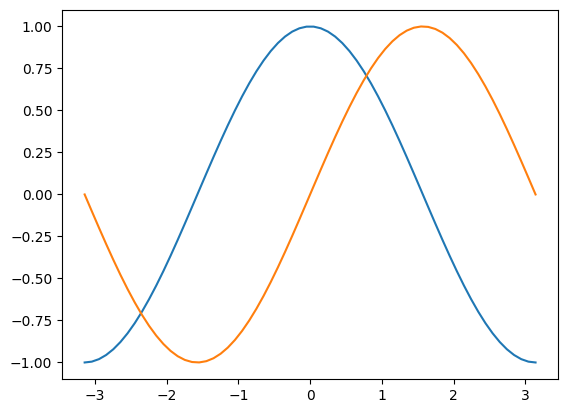
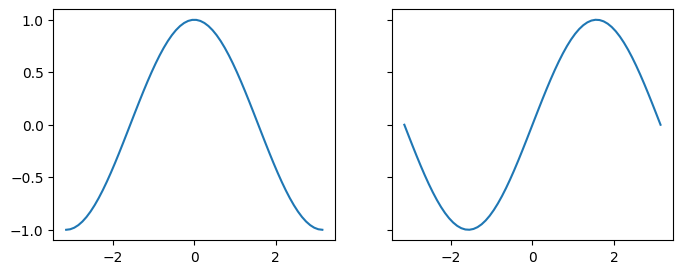
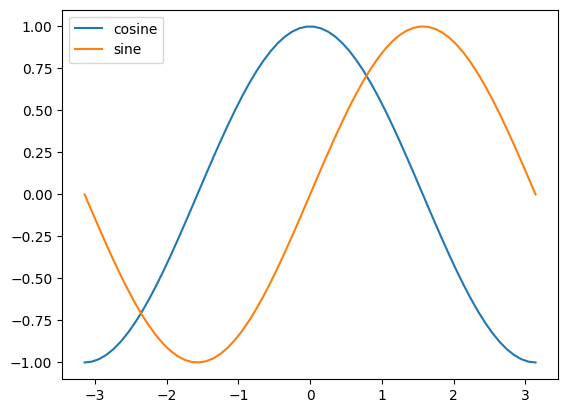
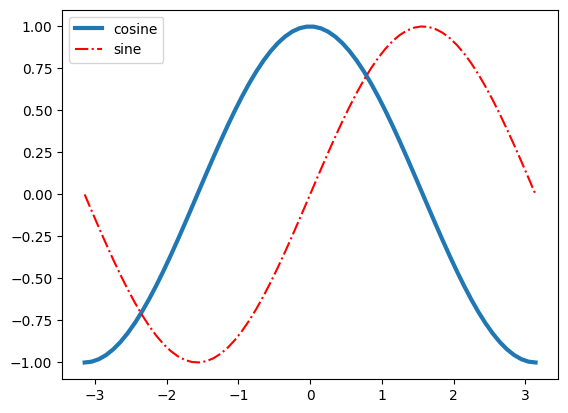
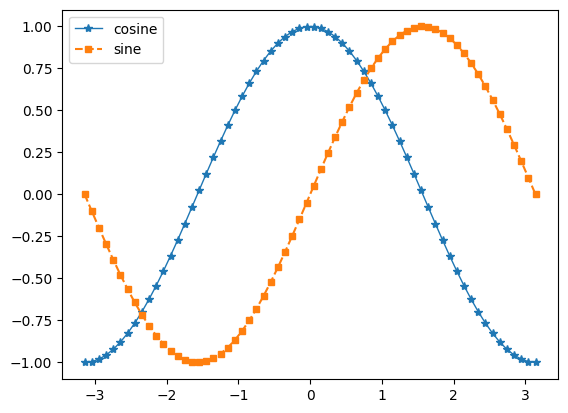
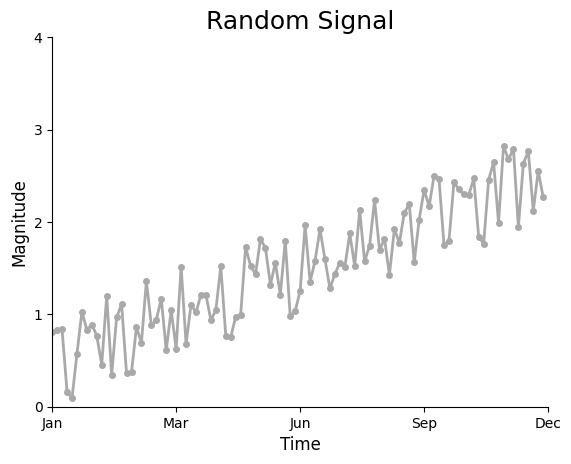
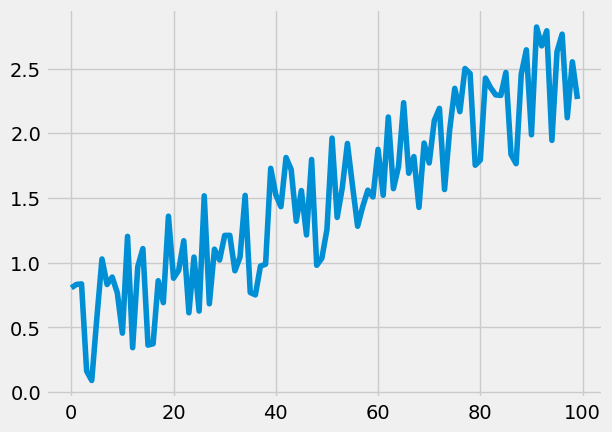
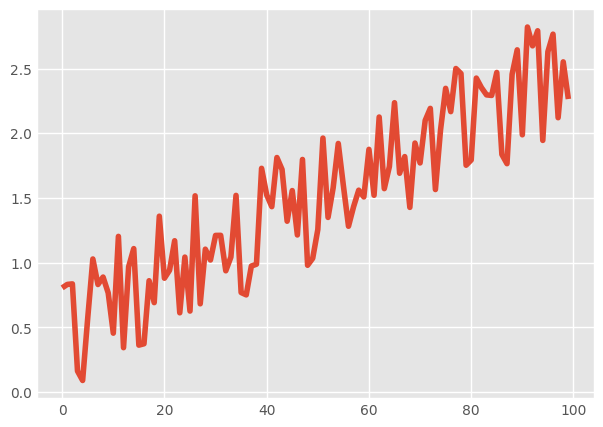
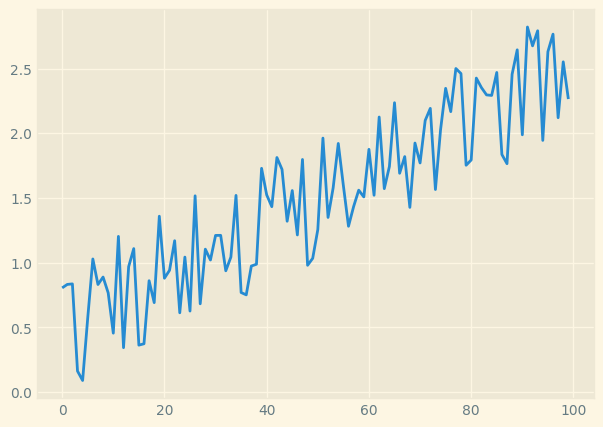

Here is the Python script that generated these plots, in order: (Note: this script raises an exception after producing the figures.)
import numpy as np

# matplotlib imports
import matplotlib.pyplot as plt
# needed for Jupyter notebooks.
%matplotlib inline 

f = plt.figure(figsize=(8,6))
plt.subplot()

# A single plot. 'fig' controls figure properties; 'ax' control axis properties.
fig, ax = plt.subplots()

fig, ax = plt.subplots(figsize=(12,8), nrows=2, ncols=2)

# generate data
X = np.linspace(-np.pi, np.pi, 64, endpoint=True)
C, S = np.cos(X), np.sin(X)

fig, ax = plt.subplots()
# It's a good habit to tell matplotlib exactly which axis you're plotting on
ax.plot(X, C)
ax.plot(X, S)

fig, ax = plt.subplots(figsize=(8,3), ncols=2, sharex=True,
                       sharey=True)
# subplots are indexed. if you have both columns and rows,
# you would index like ax[0,0,], ax[0,1] and so on.
ax[0].plot(X, C)
ax[1].plot(X, S)

fig, ax = plt.subplots()
ax.plot(X, C, label='cosine')
ax.plot(X, S, label='sine')
ax.legend()

fig, ax = plt.subplots()
ax.plot(X, C, label='cosine', linewidth=3)
ax.plot(X, S, label='sine', linestyle='-.', color='red')
ax.legend()

fig, ax = plt.subplots()
ax.plot(X, C, label='cosine', linewidth=1, marker='*')
ax.plot(X, S, label='sine', linestyle='--', marker='s', markersize=4)
ax.legend()

# Generate some time series with a linear trend and some noise.
x = np.arange(0, 100)
y = np.linspace(0, 2, 100) + np.random.rand(100,)

fig, ax = plt.subplots()
ax.plot(x, y, linewidth=2, color='#a9a9a9', marker='o', markersize=4)

# axes changes. Lots of MATLAB conventions here, if you're comfortable
# with that.
ax.set_xlim([0, 100])
ax.set_ylim([0, 4])
ax.set_title('Random Signal', fontsize=18)
ax.set_ylabel('Magnitude', fontsize=12)
ax.set_xlabel('Time', fontsize=12)

# ticks
ax.set_xticks([0,25,50,75,100])
ax.set_yticks([0,1,2,3,4])
ax.set_xticklabels(['Jan', 'Mar', 'Jun', 'Sep', 'Dec'])

# spines
ax.spines['top'].set_color('none')
ax.spines['right'].set_color('none')

plt.style.available

plt.style.use('fivethirtyeight')
fig, ax = plt.subplots()
ax.plot(x, y)

plt.style.use('ggplot')
fig, ax = plt.subplots()
ax.plot(x, y)

plt.style.use('Solarize_Light2')
fig, ax = plt.subplots()
ax.plot(x, y)

plt.style.use('default')

import xarray as xr

data = xr.open_dataset('../data/CESM.003.SST.1980.nc')
lat = np.array(data.lat)
lon = np.array(data.lon)
data = np.array(data.SST)

# the dimensions are 12 months x 180 latitude x 360 longitude
data.shape
# take mean over the year.
meandata = np.mean(data, axis=0)
# monthly anomalies from the annual mean. Not really any useful scientifically,
# but to demo diverging colormaps. This truly shows the seasonal cycle.
anom = data - meandata

fig, ax = plt.subplots()
ax.pcolormesh(lon, lat, meandata)

fig, ax = plt.subplots()
p = ax.pcolormesh(lon, lat, meandata)
cb = plt.colorbar(p)

# Aesthetics
cb.set_label('Sea Surface Temperature [$^{o}$C]')
ax.set_title('CESM Sea Surface Temperature (1970-1980)')
ax.set_ylabel('Latitude')
ax.set_xlabel('Longitude')

fig, ax = plt.subplots()
p = ax.pcolormesh(lon, lat, meandata, cmap="autumn_r",
                  vmin=-2, vmax=30)
cb = plt.colorbar(p, extend="both")

# Aesthetics
cb.set_label('Sea Surface Temperature [$^{o}$C]')
ax.set_title('CESM Sea Surface Temperature (1980)')
ax.set_ylabel('Latitude')
ax.set_xlabel('Longitude')

fig, ax = plt.subplots()
p = ax.pcolormesh(lon, lat, anom[10], cmap="RdBu_r")
cb = plt.colorbar(p, extend="both")

# Aesthetics
cb.set_label('Sea Surface Temperature Anomaly [$^{o}$C]')
ax.set_title('CESM November SST Deviation \n from Annual Mean (1980)')
ax.set_ylabel('Latitude')
ax.set_xlabel('Longitude')

import cartopy.crs as ccrs
import cartopy.feature as cfeature
from cartopy.util import add_cyclic_point

fig, ax = plt.subplots(subplot_kw=dict(projection=ccrs.Robinson()))
ax.add_feature(cfeature.LAND, color='k')
ax.pcolormesh(lon, lat, meandata, transform=ccrs.PlateCarree())

cyclic_data, cyclic_lons = add_cyclic_point(meandata, coord=lon)

fig, ax = plt.subplots(subplot_kw=dict(projection=ccrs.Robinson()))
ax.add_feature(cfeature.LAND, color='k')
p = ax.pcolormesh(cyclic_lons, lat, cyclic_data, transform=ccrs.PlateCarree(),
                  cmap="plasma")
plt.colorbar(p, orientation='horizontal', pad=0.05, fraction=0.05,
             extend="both")

fig, ax = plt.subplots(subplot_kw=dict(projection=ccrs.Geostationary()))
p = ax.pcolormesh(cyclic_lons, lat, cyclic_data, transform=ccrs.PlateCarree(),
                  cmap="plasma")
# sometimes you need to invoke zorder to layer things on top of each other
ax.add_feature(cfeature.LAND, color='k', zorder=4)
plt.colorbar(p, orientation='horizontal', pad=0.05, fraction=0.05,
             extend="both")

fig, ax = plt.subplots(subplot_kw=dict(projection=ccrs.Geostationary()))
p = ax.pcolormesh(cyclic_lons, lat, cyclic_data, transform=ccrs.PlateCarree(),
                  cmap="plasma")
# sometimes you need to invoke zorder to layer things on top of each other
ax.add_feature(cfeature.LAND, color='k', zorder=4)
plt.colorbar(p, orientation='horizontal', pad=0.05, fraction=0.05,
             extend="both")

# grid lines
gl = ax.gridlines(crs=ccrs.PlateCarree(), draw_labels=False,
                  linewidth=1.5, color='gray', linestyle='-')

from cartopy.mpl.gridliner import LONGITUDE_FORMATTER, LATITUDE_FORMATTER
fig, ax = plt.subplots(subplot_kw=dict(projection=ccrs.PlateCarree()))
p = ax.pcolormesh(cyclic_lons, lat, cyclic_data, transform=ccrs.PlateCarree(),
                  cmap="plasma")
# sometimes you need to invoke zorder to layer things on top of each other
ax.add_feature(cfeature.LAND, color='k', zorder=4)
plt.colorbar(p, orientation='horizontal', pad=0.05, fraction=0.05,
             extend="both")

# grid lines
gl = ax.gridlines(crs=ccrs.PlateCarree(), draw_labels=True,
                  linewidth=1.5, color='gray', linestyle='--')
gl.xlabels_bottom = False
gl.ylabels_left = False
gl.xformatter = LONGITUDE_FORMATTER
gl.yformatter = LATITUDE_FORMATTER